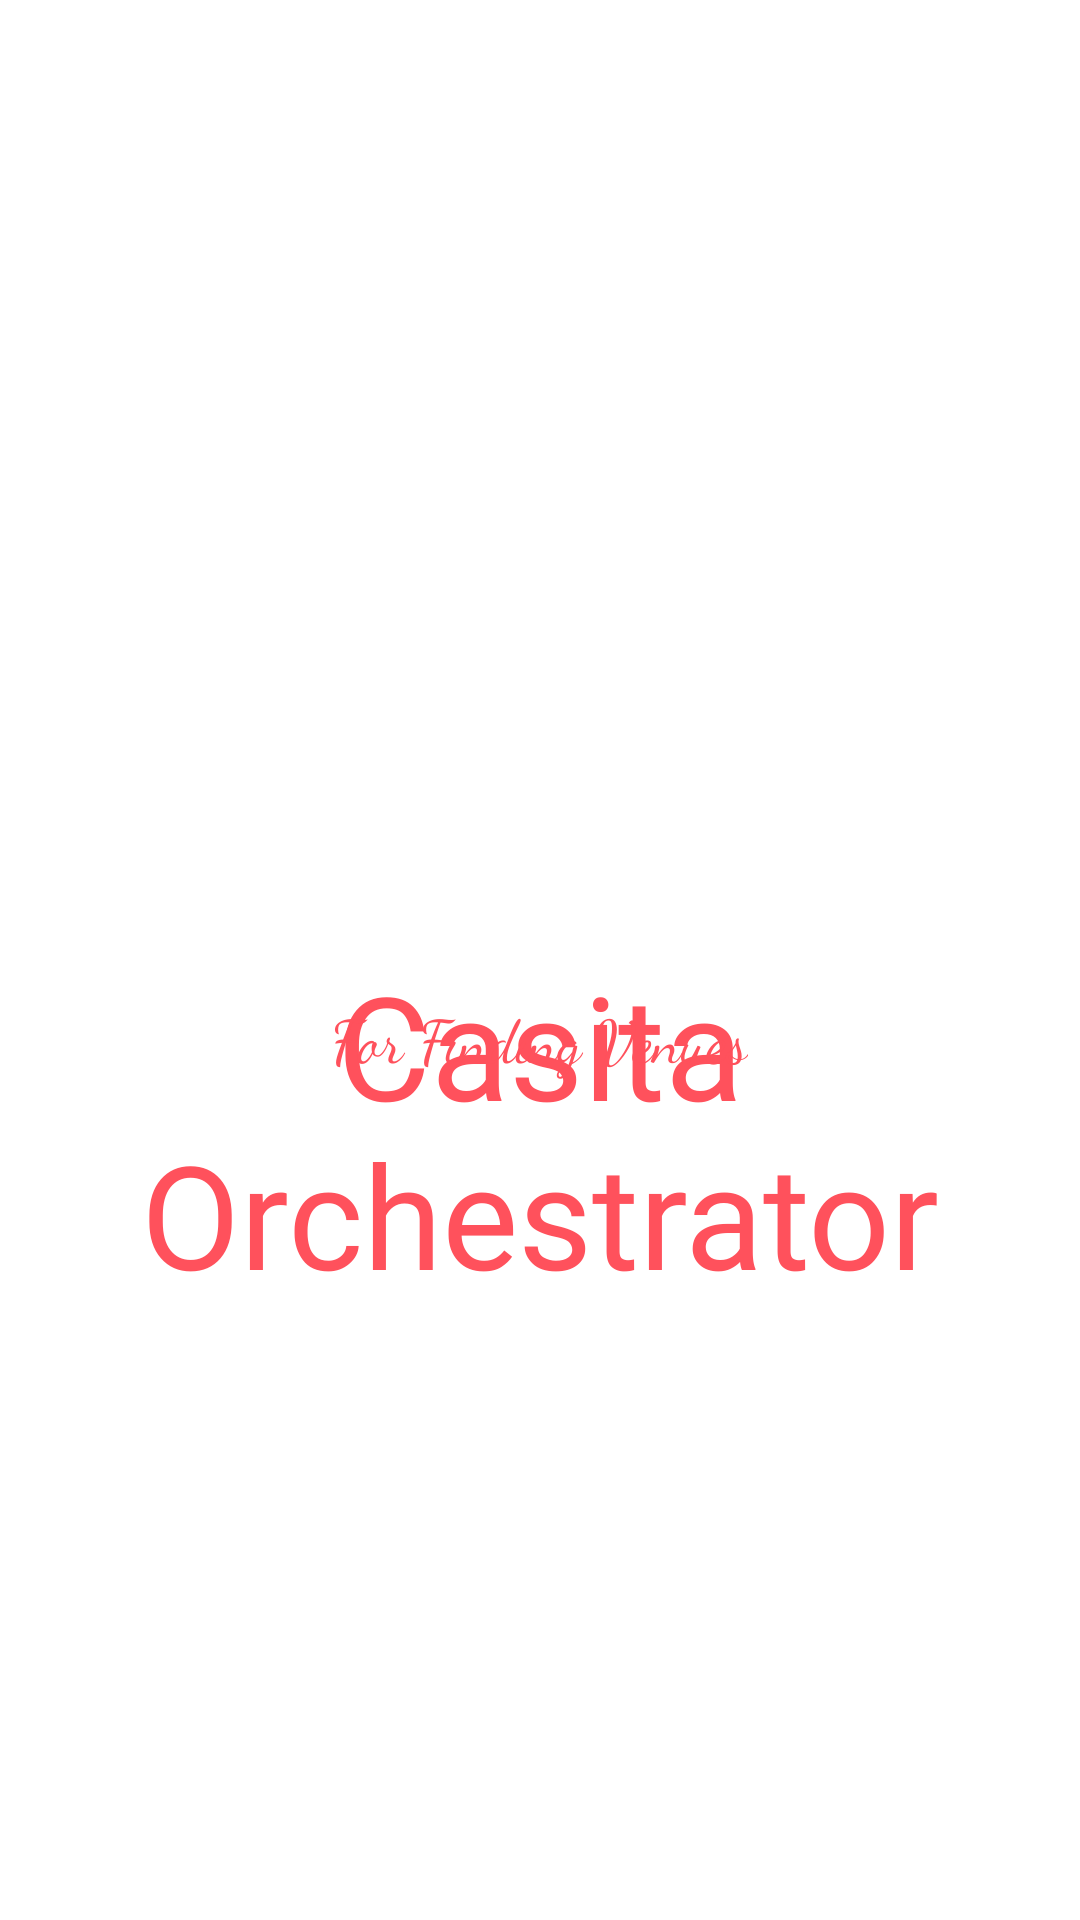

Android layout source for this screen:
<!-- AndroidManifest.xml: application theme Theme.Casita_v1 -->
<!-- res/layout/splash_screen.xml -->
<?xml version="1.0" encoding="utf-8"?>
<androidx.constraintlayout.widget.ConstraintLayout xmlns:android="http://schemas.android.com/apk/res/android"
    xmlns:app="http://schemas.android.com/apk/res-auto"
    xmlns:tools="http://schemas.android.com/tools"
    android:layout_width="match_parent"
    android:layout_height="match_parent"
    tools:context=".SplashScreen">


    <ImageView
        android:id="@+id/house"
        android:layout_width="314dp"
        android:layout_height="221dp"
        android:src="@drawable/house"
        app:layout_constraintBottom_toBottomOf="parent"
        app:layout_constraintEnd_toEndOf="parent"
        app:layout_constraintHorizontal_bias="0.494"
        app:layout_constraintStart_toStartOf="parent"
        app:layout_constraintTop_toTopOf="parent"
        app:layout_constraintVertical_bias="0.154" />

    <TextView
        android:id="@+id/casita"
        android:layout_width="match_parent"
        android:layout_height="wrap_content"
        android:layout_marginTop="316dp"
        android:fontFamily="@font/bangers"
        android:text="Casita Orchestrator"
        android:textAlignment="center"
        android:textColor="#FF515C"
        android:textSize="48sp"
        app:layout_constraintTop_toTopOf="parent"
        tools:layout_editor_absoluteX="32dp" />

    <TextView
        android:id="@+id/details"
        android:layout_width="wrap_content"
        android:layout_height="wrap_content"
        android:layout_marginBottom="280dp"
        android:fontFamily="cursive"
        android:text="For Finding Venues"
        android:textAlignment="center"
        android:textColor="#FF515C"
        android:textSize="20sp"
        app:layout_constraintBottom_toBottomOf="parent"
        app:layout_constraintEnd_toEndOf="parent"
        app:layout_constraintHorizontal_bias="0.498"
        app:layout_constraintStart_toStartOf="parent" />
</androidx.constraintlayout.widget.ConstraintLayout>
<!-- resources referenced by this layout -->
<resources>
  <style name="Theme.Casita_v1" parent="Theme.MaterialComponents.Light.NoActionBar">
          
          <item name="colorPrimary">@color/white</item>
          <item name="colorPrimaryVariant">@color/white</item>
          <item name="colorOnPrimary">@color/white</item>
          
          <item name="colorSecondary">@color/teal_200</item>
          <item name="colorSecondaryVariant">@color/teal_700</item>
          <item name="colorOnSecondary">@color/black</item>
          
          <item name="android:statusBarColor" tools:targetApi="l">?attr/colorPrimaryVariant</item>
  
          
      </style>
  <color name="white">#ffffff</color>
  <color name="teal_200">#FF03DAC5</color>
  <color name="teal_700">#FF018786</color>
  <color name="black">#FF000000</color>
</resources>
